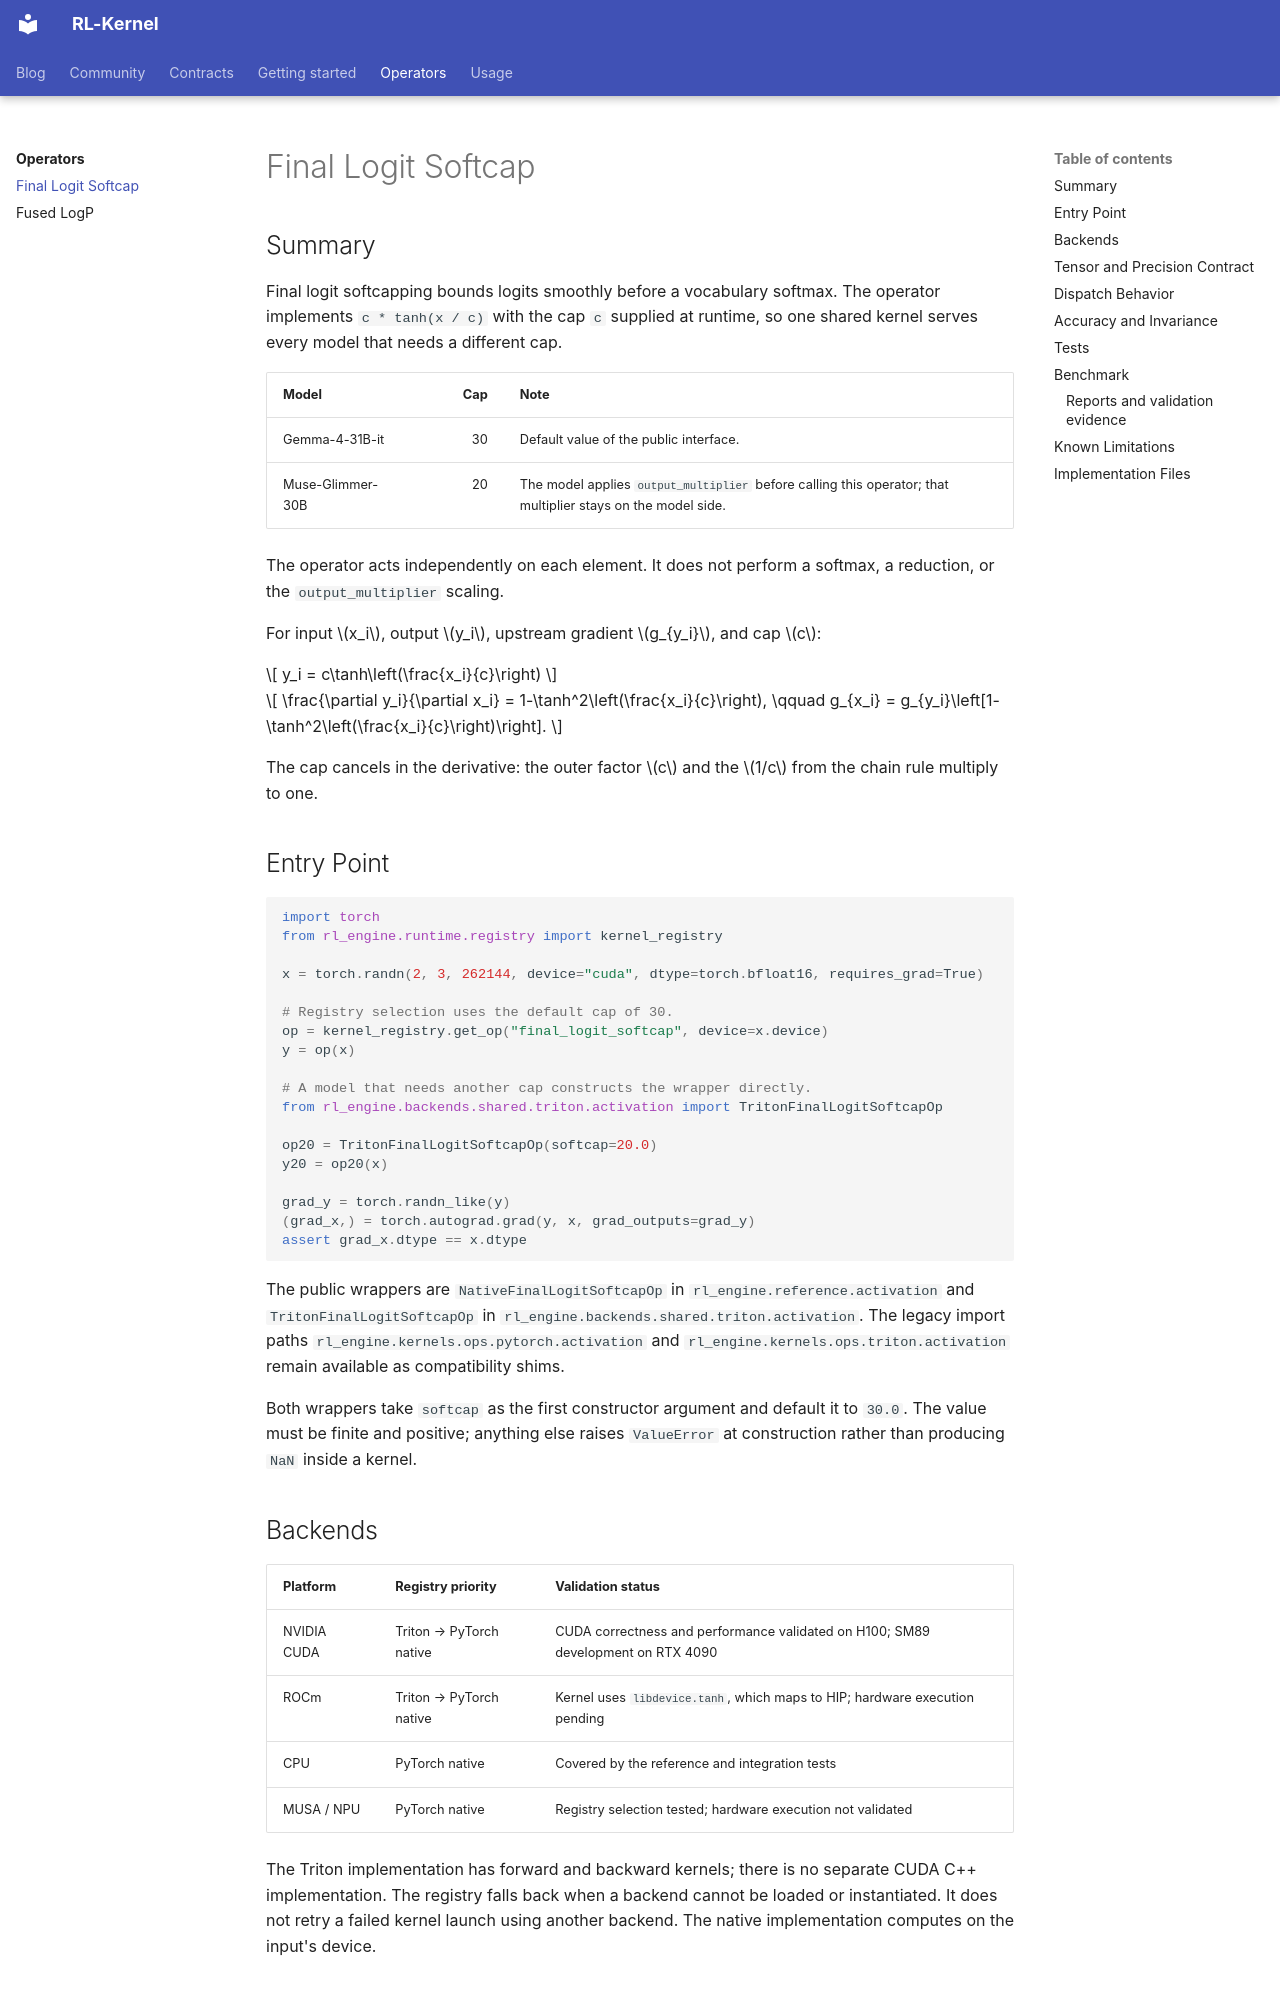

repository: RL-Align/RL-Kernel · page: operators/final-logit-softcap/index.html · generator: mkdocs

# Final Logit Softcap

## Summary

Final logit softcapping bounds logits smoothly before a vocabulary softmax. The
operator implements `c * tanh(x / c)` with the cap `c` supplied at runtime, so
one shared kernel serves every model that needs a different cap.

| Model | Cap | Note |
| --- | ---: | --- |
| Gemma-4-31B-it | 30 | Default value of the public interface. |
| Muse-Glimmer-30B | 20 | The model applies `output_multiplier` before calling this operator; that multiplier stays on the model side. |

The operator acts independently on each element. It does not perform a softmax,
a reduction, or the `output_multiplier` scaling.

For input $x_i$, output $y_i$, upstream gradient $g_{y_i}$, and cap $c$:

$$
y_i = c\tanh\left(\frac{x_i}{c}\right)
$$

$$
\frac{\partial y_i}{\partial x_i}
= 1-\tanh^2\left(\frac{x_i}{c}\right),
\qquad
g_{x_i} = g_{y_i}\left[1-\tanh^2\left(\frac{x_i}{c}\right)\right].
$$

The cap cancels in the derivative: the outer factor $c$ and the $1/c$ from the
chain rule multiply to one.

## Entry Point

```python
import torch
from rl_engine.runtime.registry import kernel_registry

x = torch.randn(2, 3, 262144, device="cuda", dtype=torch.bfloat16, requires_grad=True)

# Registry selection uses the default cap of 30.
op = kernel_registry.get_op("final_logit_softcap", device=x.device)
y = op(x)

# A model that needs another cap constructs the wrapper directly.
from rl_engine.backends.shared.triton.activation import TritonFinalLogitSoftcapOp

op20 = TritonFinalLogitSoftcapOp(softcap=20.0)
y20 = op20(x)

grad_y = torch.randn_like(y)
(grad_x,) = torch.autograd.grad(y, x, grad_outputs=grad_y)
assert grad_x.dtype == x.dtype
```

The public wrappers are `NativeFinalLogitSoftcapOp` in
`rl_engine.reference.activation` and `TritonFinalLogitSoftcapOp` in
`rl_engine.backends.shared.triton.activation`. The legacy import paths
`rl_engine.kernels.ops.pytorch.activation` and
`rl_engine.kernels.ops.triton.activation` remain available as compatibility
shims.

Both wrappers take `softcap` as the first constructor argument and default it to
`30.0`. The value must be finite and positive; anything else raises
`ValueError` at construction rather than producing `NaN` inside a kernel.

## Backends

| Platform | Registry priority | Validation status |
| --- | --- | --- |
| NVIDIA CUDA | Triton → PyTorch native | CUDA correctness and performance validated on H100; SM89 development on RTX 4090 |
| ROCm | Triton → PyTorch native | Kernel uses `libdevice.tanh`, which maps to HIP; hardware execution pending |
| CPU | PyTorch native | Covered by the reference and integration tests |
| MUSA / NPU | PyTorch native | Registry selection tested; hardware execution not validated |

The Triton implementation has forward and backward kernels; there is no separate
CUDA C++ implementation. The registry falls back when a backend cannot be loaded
or instantiated. It does not retry a failed kernel launch using another backend.
The native implementation computes on the input's device.
